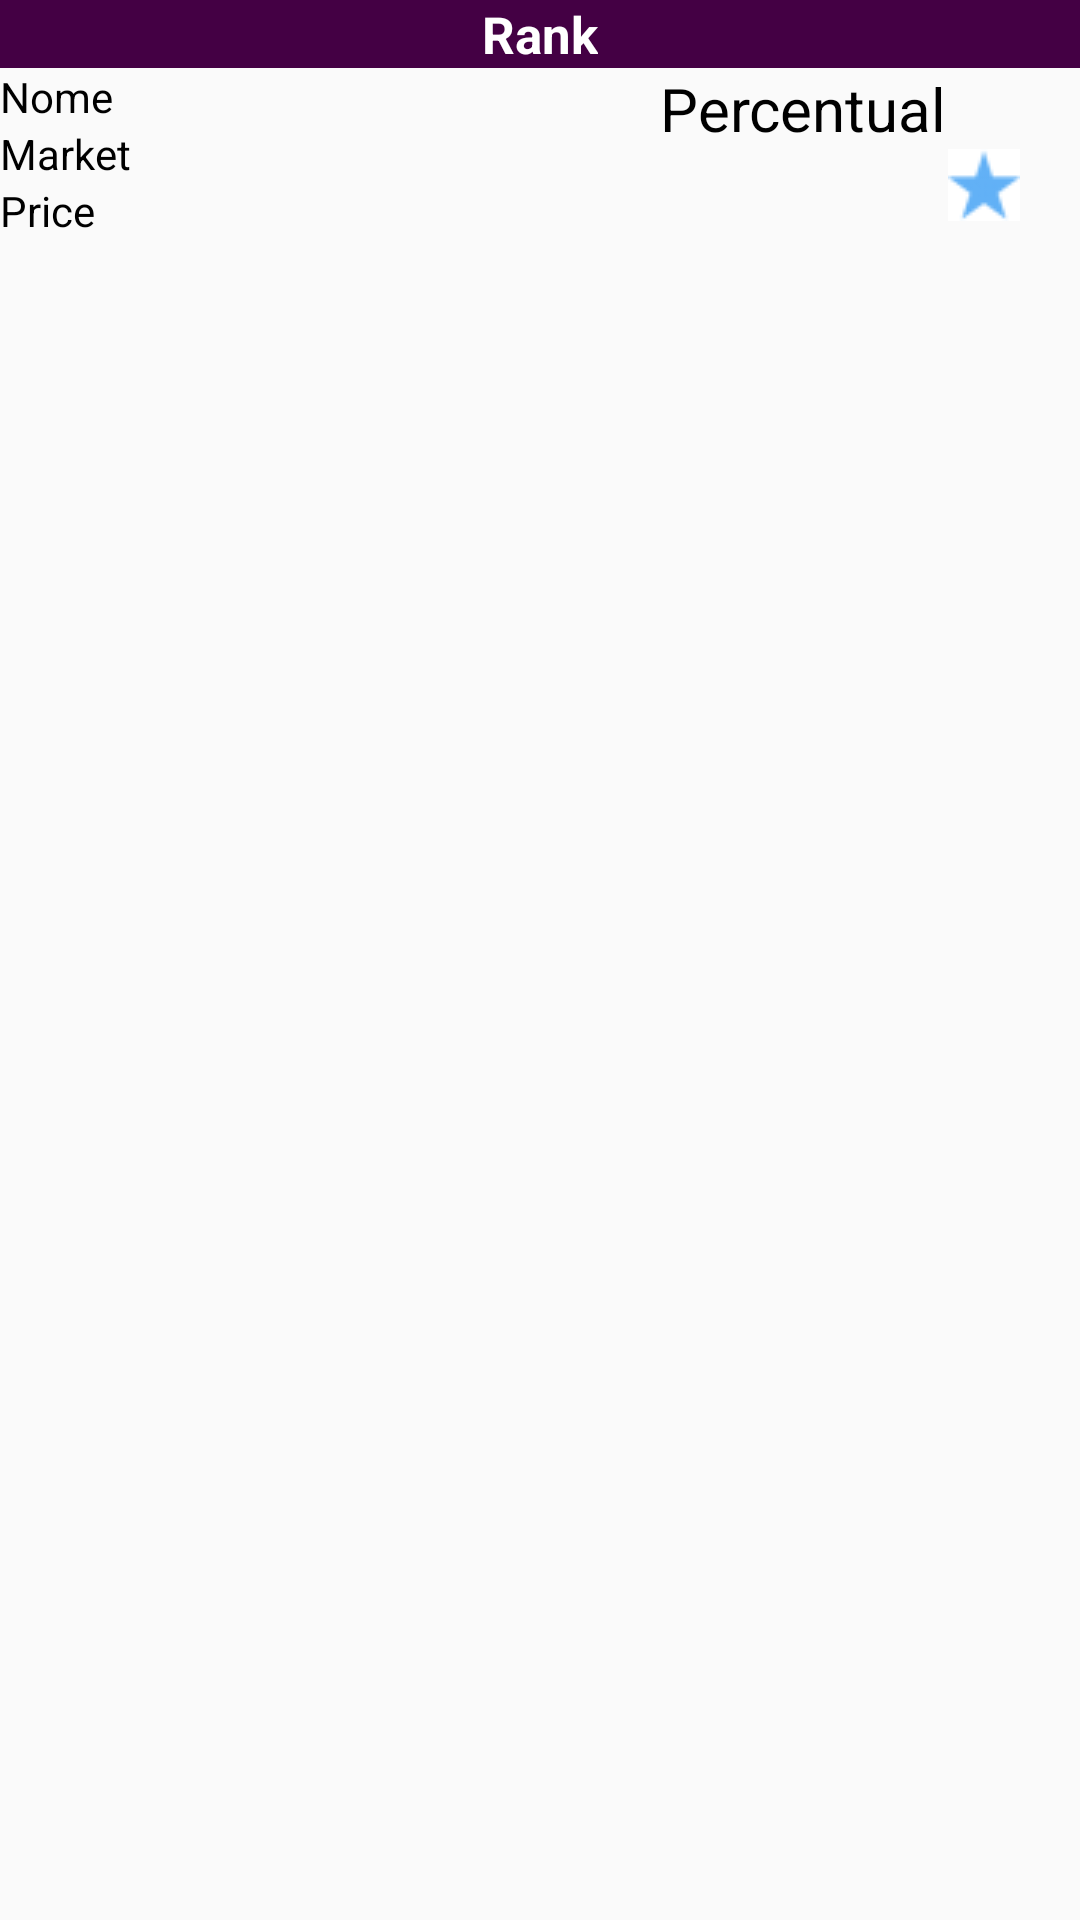

The Android layout XML behind this screen, and the referenced resources:
<!-- AndroidManifest.xml: application theme AppTheme -->
<!-- res/layout/itens_list.xml -->
<?xml version="1.0" encoding="utf-8"?>
<RelativeLayout
    xmlns:android="http://schemas.android.com/apk/res/android"
    android:orientation="vertical"
    android:layout_width="wrap_content"
    android:layout_height="wrap_content">

    <LinearLayout
        android:id="@+id/llHead"
        android:layout_width="match_parent"
        android:layout_height="wrap_content"
        android:background="@color/vermelho_escuro"
        android:gravity="center">

        <TextView
            android:id="@+id/tvRank"
            android:layout_height="wrap_content"
            android:layout_width="wrap_content"
            android:textColor="#fff"
            android:textSize="17sp"
            android:textStyle="bold"
            android:text="Rank"
            android:layout_centerHorizontal="true"
            />

    </LinearLayout>


    <LinearLayout
        android:id="@+id/llInformacao"
        android:layout_width="220dp"
        android:layout_height="wrap_content"
        android:orientation="vertical"
        android:layout_below="@id/llHead"
        android:layout_alignParentStart="true">


        <TextView
            android:id="@+id/tvNome"
            android:layout_height="wrap_content"
            android:layout_width="wrap_content"
            android:textColor="@color/colorPrimary"
            android:text="Nome"/>

        <TextView
            android:id="@+id/tvMarketCap"
            android:layout_height="wrap_content"
            android:layout_width="wrap_content"
            android:textColor="@color/colorPrimary"
            android:text="Market"/>

        <TextView
            android:id="@+id/tvPrice"
            android:layout_height="wrap_content"
            android:layout_width="wrap_content"
            android:textColor="@color/colorPrimary"
            android:text="Price"/>


    </LinearLayout>

    <LinearLayout
        android:id="@+id/llPercentual"
        android:layout_width="wrap_content"
        android:layout_height="wrap_content"
        android:layout_below="@id/llHead"
        android:layout_toRightOf="@id/llInformacao">

        <TextView
            android:id="@+id/tvPercentual"
            android:layout_height="wrap_content"
            android:layout_width="wrap_content"
            android:textSize="20sp"
            android:textColor="@color/colorPrimary"
            android:text="Percentual"/>


    </LinearLayout>

    <RelativeLayout
        android:id="@+id/rlBtns"
        android:layout_width="wrap_content"
        android:layout_height="wrap_content"
        android:layout_toRightOf="@id/llInformacao"
        android:layout_below="@+id/llPercentual">


        <ImageButton
            android:id="@+id/ibtnFavorito"
            android:layout_width="wrap_content"
            android:layout_height="wrap_content"
            android:src="@drawable/icon_add_favorito"
            android:background="#fff"
            android:layout_marginRight="10dp"
            android:layout_toStartOf="@+id/ibtnDetalhes" />

        <ImageButton
            android:id="@+id/ibtnDetalhes"
            android:background="#fff"
            android:layout_alignParentRight="true"
            android:layout_width="wrap_content"
            android:layout_height="wrap_content"
            android:src="@drawable/icon_detalhes"
            android:layout_marginRight="10dp"
            />

    </RelativeLayout>

</RelativeLayout>
<!-- resources referenced by this layout -->
<resources>
  <color name="colorPrimary">#000000</color>
  <color name="vermelho_escuro">#440044</color>
  <!-- drawable icon_add_favorito: png bitmap (drawable, 643 bytes) -->
  <style name="AppTheme" parent="Theme.AppCompat.Light.DarkActionBar">
          
          <item name="colorPrimary">@color/colorPrimary</item>
          <item name="colorPrimaryDark">@color/colorPrimaryDark</item>
          <item name="colorAccent">@color/colorAccent</item>
      </style>
  <color name="colorPrimaryDark">#303F9F</color>
  <color name="colorAccent">#FF4081</color>
</resources>
